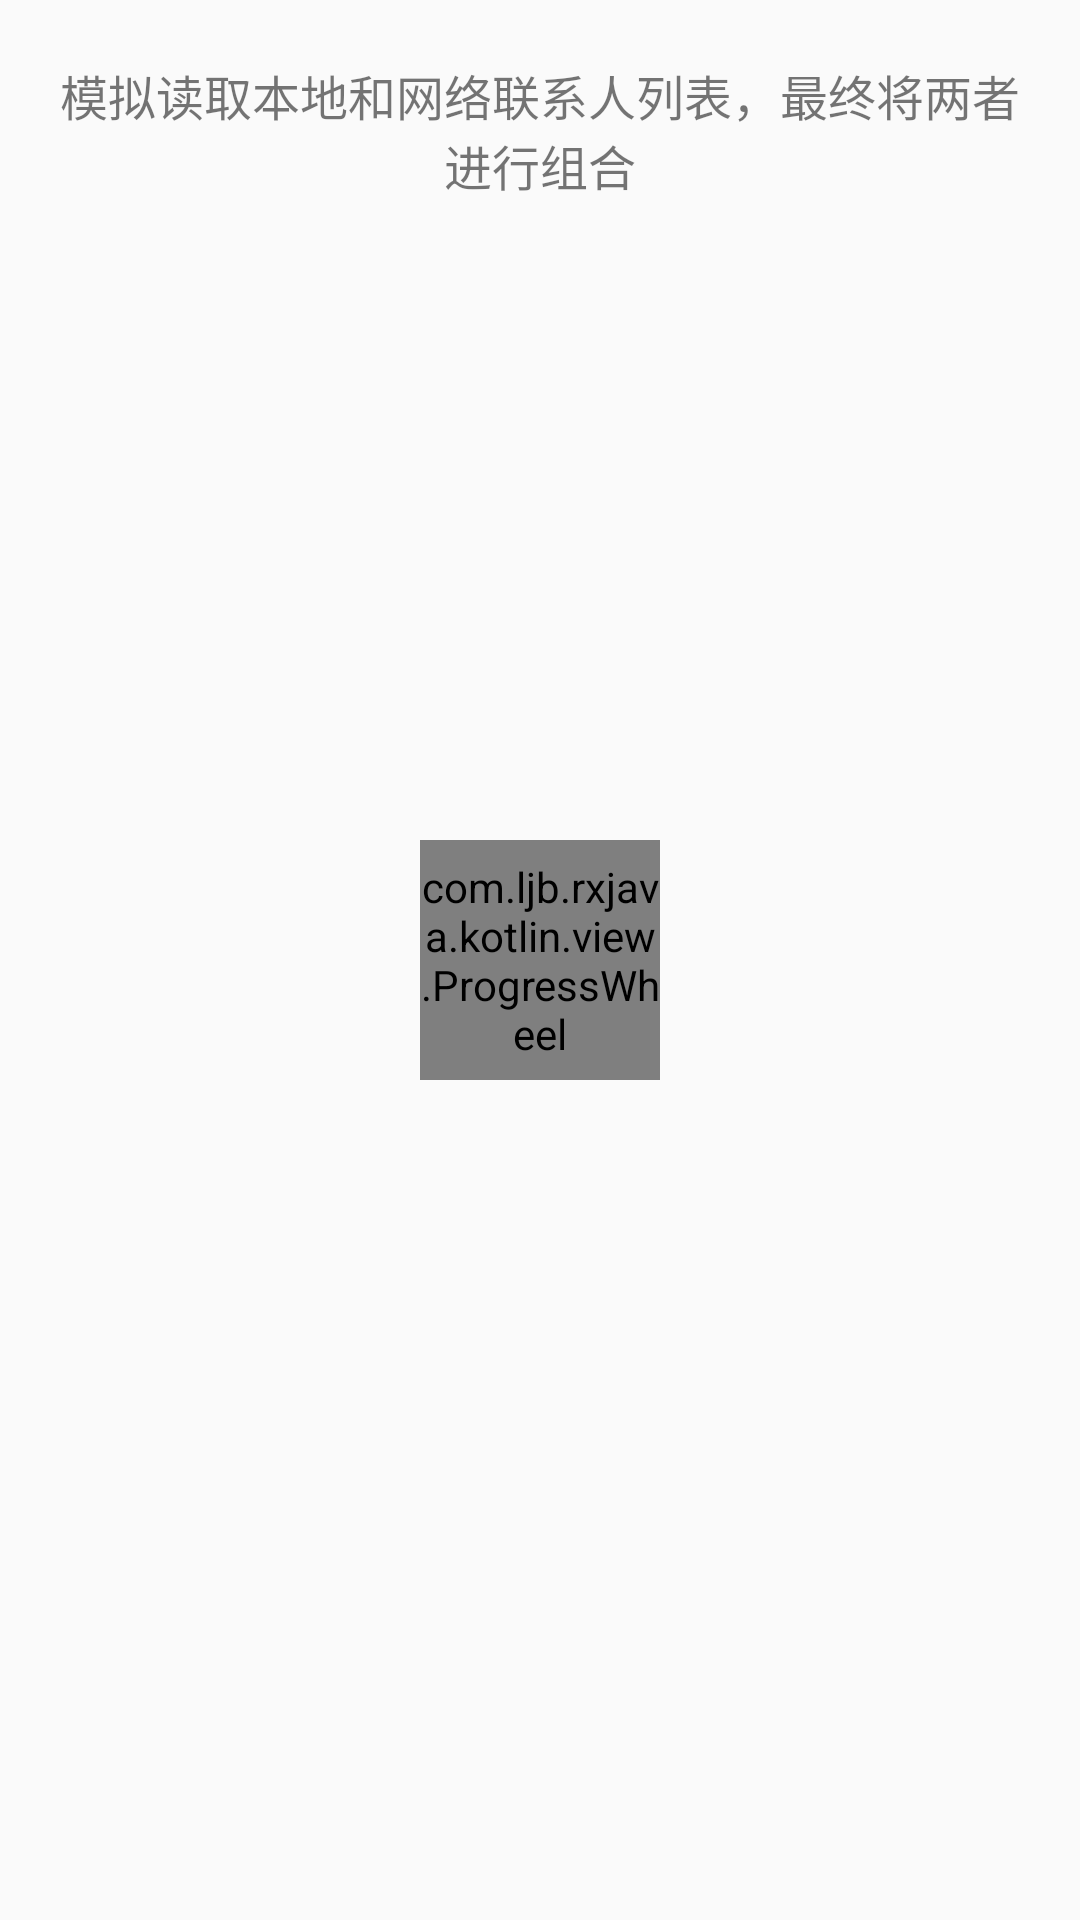

Write the Android layout XML for this screen, with the resource values it uses.
<!-- AndroidManifest.xml: application theme AppTheme -->
<!-- res/layout/fragment_zip.xml -->
<?xml version="1.0" encoding="utf-8"?>
<RelativeLayout xmlns:android="http://schemas.android.com/apk/res/android"
    xmlns:wheel="http://schemas.android.com/apk/res-auto"
    android:layout_width="match_parent"
    android:layout_height="match_parent">

    <TextView
        android:id="@+id/tv_des"
        style="@style/style_text"
        android:text="@string/des_demo_zip" />

    <ListView
        android:id="@+id/lv_list"
        android:layout_width="match_parent"
        android:layout_height="match_parent"
        android:layout_below="@id/tv_des" />

    <com.ljb.rxjava.kotlin.view.ProgressWheel
        android:id="@+id/view_load"
        android:layout_width="80dp"
        android:layout_height="80dp"
        android:layout_centerInParent="true"
        wheel:matProg_barColor="@color/can_login"
        wheel:matProg_progressIndeterminate="true" />

</RelativeLayout>
<!-- resources referenced by this layout -->
<resources>
  <string name="des_demo_zip">模拟读取本地和网络联系人列表，最终将两者进行组合</string>
  <style name="style_text">
          <item name="android:layout_margin">20dp</item>
          <item name="android:gravity">center</item>
          <item name="android:layout_height">wrap_content</item>
          <item name="android:layout_width">match_parent</item>
          <item name="android:textSize">16sp</item>
      </style>
  <style name="AppTheme" parent="Theme.AppCompat.Light.DarkActionBar">
          
          <item name="colorPrimary">@color/colorPrimary</item>
          <item name="colorPrimaryDark">@color/colorPrimaryDark</item>
          <item name="colorAccent">@color/colorAccent</item>
      </style>
  <!-- not gathered from this repository: default colours our renderer supplied (Android Studio template values) -->
  <color name="colorPrimary">#FF6200EE</color>
  <color name="colorPrimaryDark">#FF3700B3</color>
  <color name="colorAccent">#FF03DAC5</color>
</resources>
